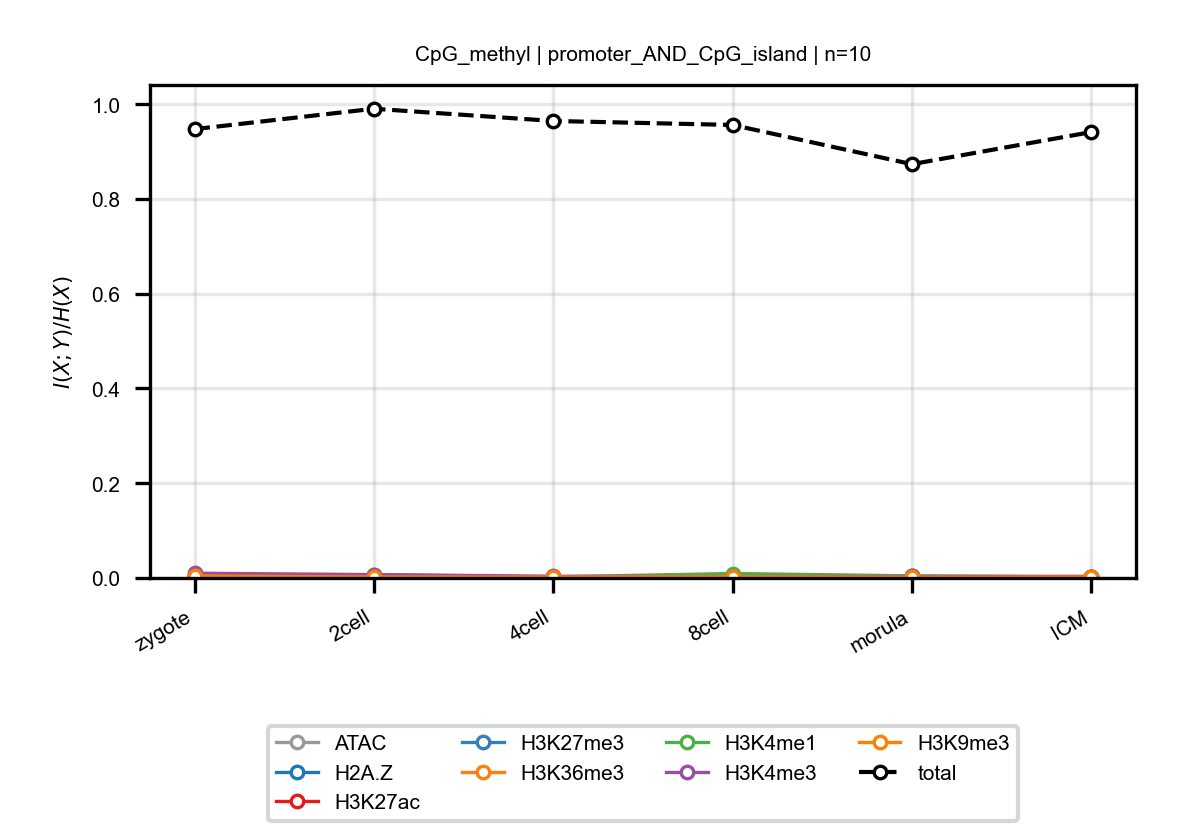

The file beside this chart, header and first rows:
anchor, target, n_bins, stage, block, normalized_mi
CpG_methyl, ATAC, 10, zygote, promoter_AND_CpG_island, 0.005453
CpG_methyl, ATAC, 10, 2cell, promoter_AND_CpG_island, 0.002408
CpG_methyl, ATAC, 10, 4cell, promoter_AND_CpG_island, 0.0009999
CpG_methyl, ATAC, 10, 8cell, promoter_AND_CpG_island, 0.004544
CpG_methyl, ATAC, 10, morula, promoter_AND_CpG_island, 0.002608
CpG_methyl, ATAC, 10, ICM, promoter_AND_CpG_island, 0.002488
CpG_methyl, H2A.Z, 10, zygote, promoter_AND_CpG_island, 0.002245
CpG_methyl, H2A.Z, 10, 2cell, promoter_AND_CpG_island, 0.002465
CpG_methyl, H2A.Z, 10, 4cell, promoter_AND_CpG_island, 0.002023
CpG_methyl, H2A.Z, 10, 8cell, promoter_AND_CpG_island, 0.002664
CpG_methyl, H2A.Z, 10, morula, promoter_AND_CpG_island, 0.001717
CpG_methyl, H2A.Z, 10, ICM, promoter_AND_CpG_island, 0.001833
CpG_methyl, H3K27ac, 10, zygote, promoter_AND_CpG_island, 0.002131
CpG_methyl, H3K27ac, 10, 2cell, promoter_AND_CpG_island, 0.001931
CpG_methyl, H3K27ac, 10, 4cell, promoter_AND_CpG_island, 0.001544
CpG_methyl, H3K27ac, 10, 8cell, promoter_AND_CpG_island, 0.003717
CpG_methyl, H3K27ac, 10, morula, promoter_AND_CpG_island, 0.003211
CpG_methyl, H3K27ac, 10, ICM, promoter_AND_CpG_island, 0.002996
CpG_methyl, H3K27me3, 10, zygote, promoter_AND_CpG_island, 0.002349
CpG_methyl, H3K27me3, 10, 2cell, promoter_AND_CpG_island, 0.002216
CpG_methyl, H3K27me3, 10, 4cell, promoter_AND_CpG_island, 0.001648
CpG_methyl, H3K27me3, 10, 8cell, promoter_AND_CpG_island, 0.002586
CpG_methyl, H3K27me3, 10, morula, promoter_AND_CpG_island, 0.001847
CpG_methyl, H3K27me3, 10, ICM, promoter_AND_CpG_island, 0.001289
CpG_methyl, H3K36me3, 10, zygote, promoter_AND_CpG_island, 0.003224
CpG_methyl, H3K36me3, 10, 2cell, promoter_AND_CpG_island, 0.002567
CpG_methyl, H3K36me3, 10, 4cell, promoter_AND_CpG_island, 0.001006
CpG_methyl, H3K36me3, 10, 8cell, promoter_AND_CpG_island, 0.003948
CpG_methyl, H3K36me3, 10, morula, promoter_AND_CpG_island, 0.002095
CpG_methyl, H3K36me3, 10, ICM, promoter_AND_CpG_island, 0.003015
CpG_methyl, H3K4me1, 10, zygote, promoter_AND_CpG_island, 0.003557
CpG_methyl, H3K4me1, 10, 2cell, promoter_AND_CpG_island, 0.007069
CpG_methyl, H3K4me1, 10, 4cell, promoter_AND_CpG_island, 0.002278
CpG_methyl, H3K4me1, 10, 8cell, promoter_AND_CpG_island, 0.009409
CpG_methyl, H3K4me1, 10, morula, promoter_AND_CpG_island, 0.004428
CpG_methyl, H3K4me1, 10, ICM, promoter_AND_CpG_island, 0.002036
CpG_methyl, H3K4me3, 10, zygote, promoter_AND_CpG_island, 0.01001
CpG_methyl, H3K4me3, 10, 2cell, promoter_AND_CpG_island, 0.007125
CpG_methyl, H3K4me3, 10, 4cell, promoter_AND_CpG_island, 0.003612
CpG_methyl, H3K4me3, 10, 8cell, promoter_AND_CpG_island, 0.002927
CpG_methyl, H3K4me3, 10, morula, promoter_AND_CpG_island, 0.003138
CpG_methyl, H3K4me3, 10, ICM, promoter_AND_CpG_island, 0.00304
CpG_methyl, H3K9me3, 10, zygote, promoter_AND_CpG_island, 0.004205
CpG_methyl, H3K9me3, 10, 2cell, promoter_AND_CpG_island, 0.002034
CpG_methyl, H3K9me3, 10, 4cell, promoter_AND_CpG_island, 0.001903
CpG_methyl, H3K9me3, 10, 8cell, promoter_AND_CpG_island, 0.002387
CpG_methyl, H3K9me3, 10, morula, promoter_AND_CpG_island, 0.001513
CpG_methyl, H3K9me3, 10, ICM, promoter_AND_CpG_island, 0.001692
CpG_methyl, total, 10, zygote, promoter_AND_CpG_island, 0.9476
CpG_methyl, total, 10, 2cell, promoter_AND_CpG_island, 0.9906
CpG_methyl, total, 10, 4cell, promoter_AND_CpG_island, 0.9648
CpG_methyl, total, 10, 8cell, promoter_AND_CpG_island, 0.9564
CpG_methyl, total, 10, morula, promoter_AND_CpG_island, 0.8736
CpG_methyl, total, 10, ICM, promoter_AND_CpG_island, 0.9413
